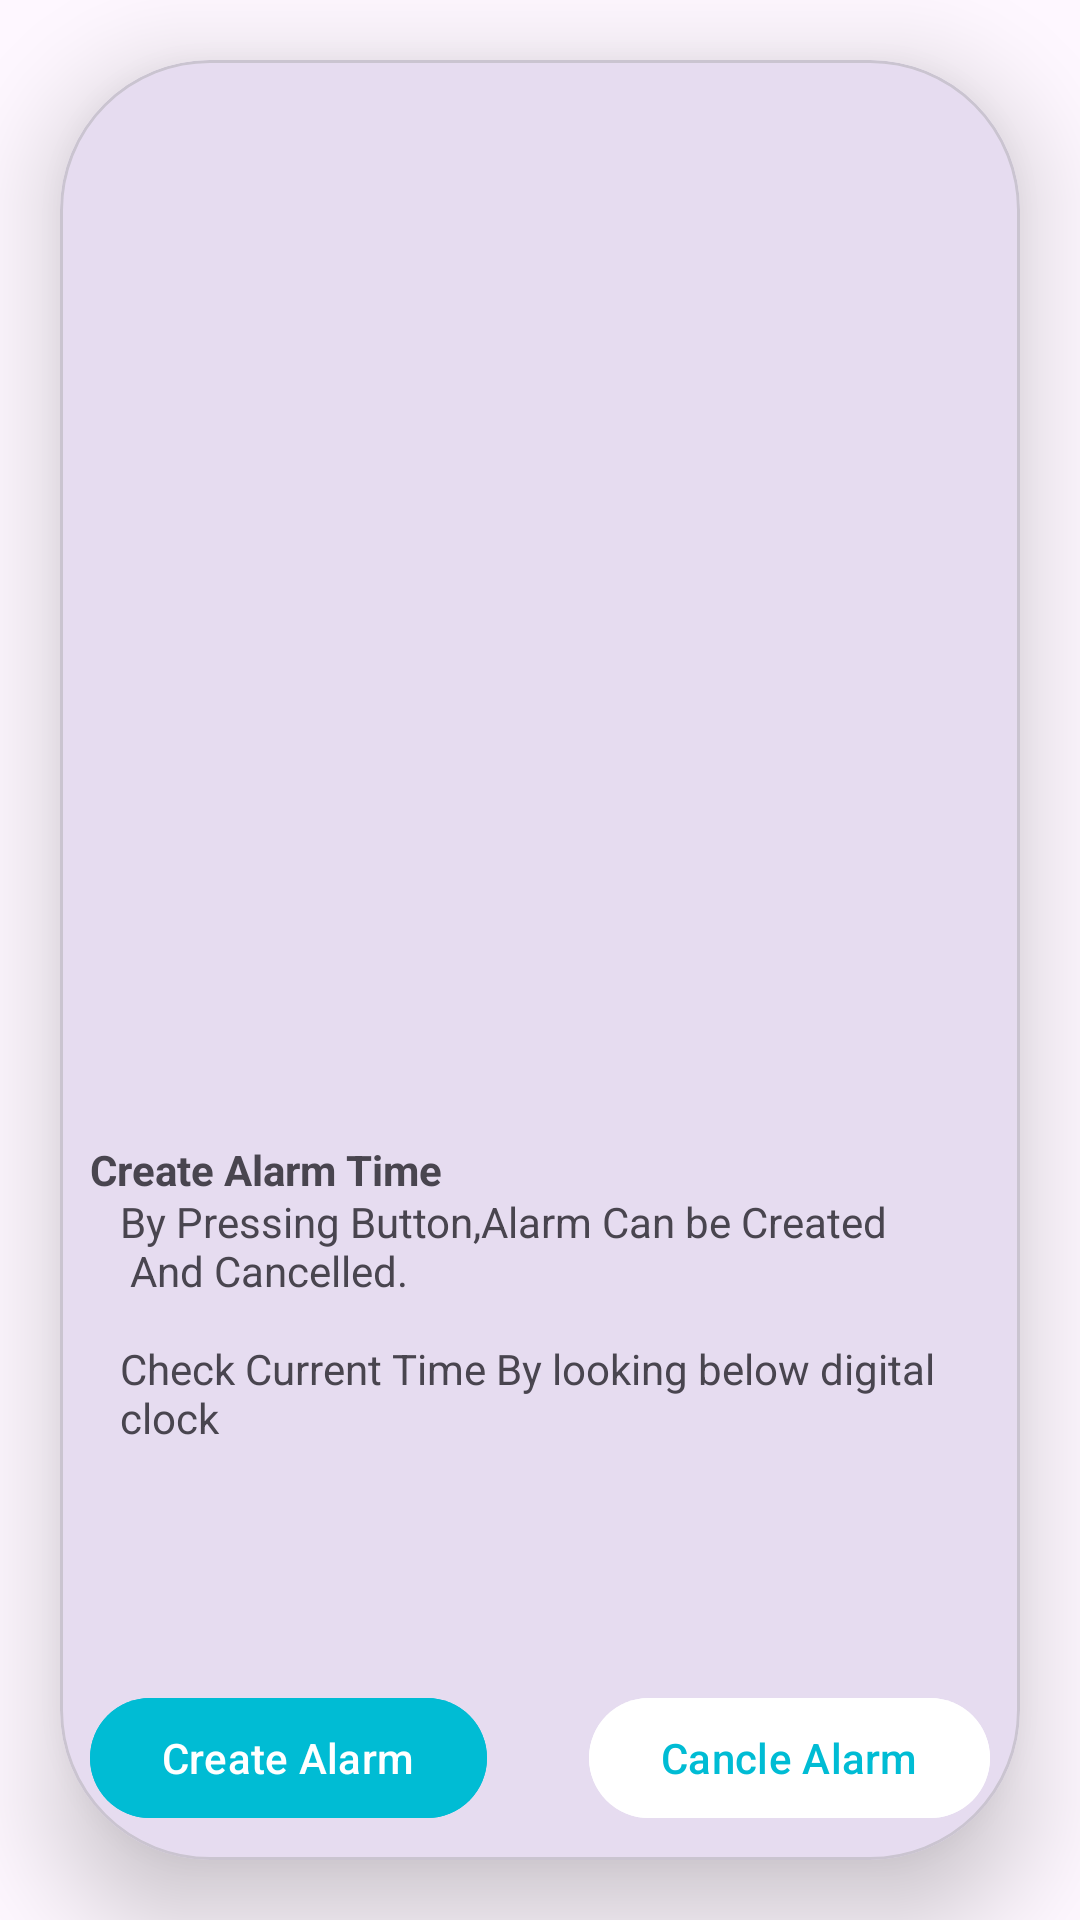

Write the Android layout XML for this screen, with the resource values it uses.
<!-- AndroidManifest.xml: application theme Theme.P9_mad_33 -->
<!-- res/layout/activity_main.xml -->
<?xml version="1.0" encoding="utf-8"?>
<androidx.constraintlayout.widget.ConstraintLayout xmlns:android="http://schemas.android.com/apk/res/android"
    xmlns:app="http://schemas.android.com/apk/res-auto"
    xmlns:tools="http://schemas.android.com/tools"
    android:layout_width="match_parent"
    android:layout_height="match_parent"
    tools:context=".MainActivity">
   <com.google.android.material.card.MaterialCardView
       android:layout_width="match_parent"
       android:layout_height="600dp"
       app:layout_constraintTop_toTopOf="parent"
       app:layout_constraintStart_toStartOf="parent"
       android:layout_margin="20dp"
       android:elevation="20dp"
       app:cardElevation="20dp"
       app:cardCornerRadius="50dp">
       <ImageView
           android:id="@+id/imageView"
           android:layout_width="match_parent"
           android:layout_height="300dp"
           android:scaleType="fitXY"/>
       <com.google.android.material.button.MaterialButton
           android:layout_width="wrap_content"
           android:layout_height="wrap_content"
           android:id="@+id/set_alarm"
           android:layout_gravity="bottom"
           android:layout_margin="10dp"
           app:icon="@drawable/baseline_alarm_add_24"
           app:iconSize="30dp"
           android:text="Create Alarm"
           android:backgroundTint="#00BCD4"
           app:iconTint="@color/black"/>
       <TextView
           android:layout_width="wrap_content"
           android:layout_height="wrap_content"
           android:text="Create Alarm Time"
           android:layout_gravity="center|left"
           android:layout_marginTop="70dp"
           android:layout_marginHorizontal="10dp"
           android:textStyle="bold"/>
       <TextView
           android:layout_width="wrap_content"
           android:layout_height="wrap_content"
           android:text="@string/alarm_content"
           android:layout_gravity="center|left"
           android:layout_marginTop="120dp"
           android:layout_marginHorizontal="20dp"/>
       <com.google.android.material.button.MaterialButton
           android:layout_width="wrap_content"
           android:layout_height="wrap_content"
           android:id="@+id/cancle_alarm"
           android:layout_gravity="bottom|right"
           android:layout_margin="10dp"
           app:icon="@drawable/baseline_alarm_off_24"
           app:iconSize="30dp"
           android:text="Cancle Alarm"
           android:backgroundTint="@color/white"
           android:textColor="#00BCD4"
           app:iconTint="@color/black"/>
       <ImageView
           android:layout_width="24dp"
           android:layout_height="24dp"
           android:id="@+id/img_heart"
           android:layout_gravity="bottom|right"
           android:layout_marginBottom="90dp"
           android:layout_marginHorizontal="20dp"/>
   </com.google.android.material.card.MaterialCardView>

</androidx.constraintlayout.widget.ConstraintLayout>
<!-- resources referenced by this layout -->
<resources>
  <string name="alarm_content">By Pressing Button,Alarm Can be Created\n And Cancelled.\n
         \nCheck Current Time By looking below digital clock</string>
  <style name="Theme.P9_mad_33" parent="Base.Theme.P9_mad_33" />
  <style name="Base.Theme.P9_mad_33" parent="Theme.Material3.DayNight.NoActionBar">
          
          
      </style>
  <!-- not gathered from this repository: default colours our renderer supplied (Android Studio template values) -->
  <color name="black">#FF000000</color>
  <color name="white">#FFFFFFFF</color>
</resources>
